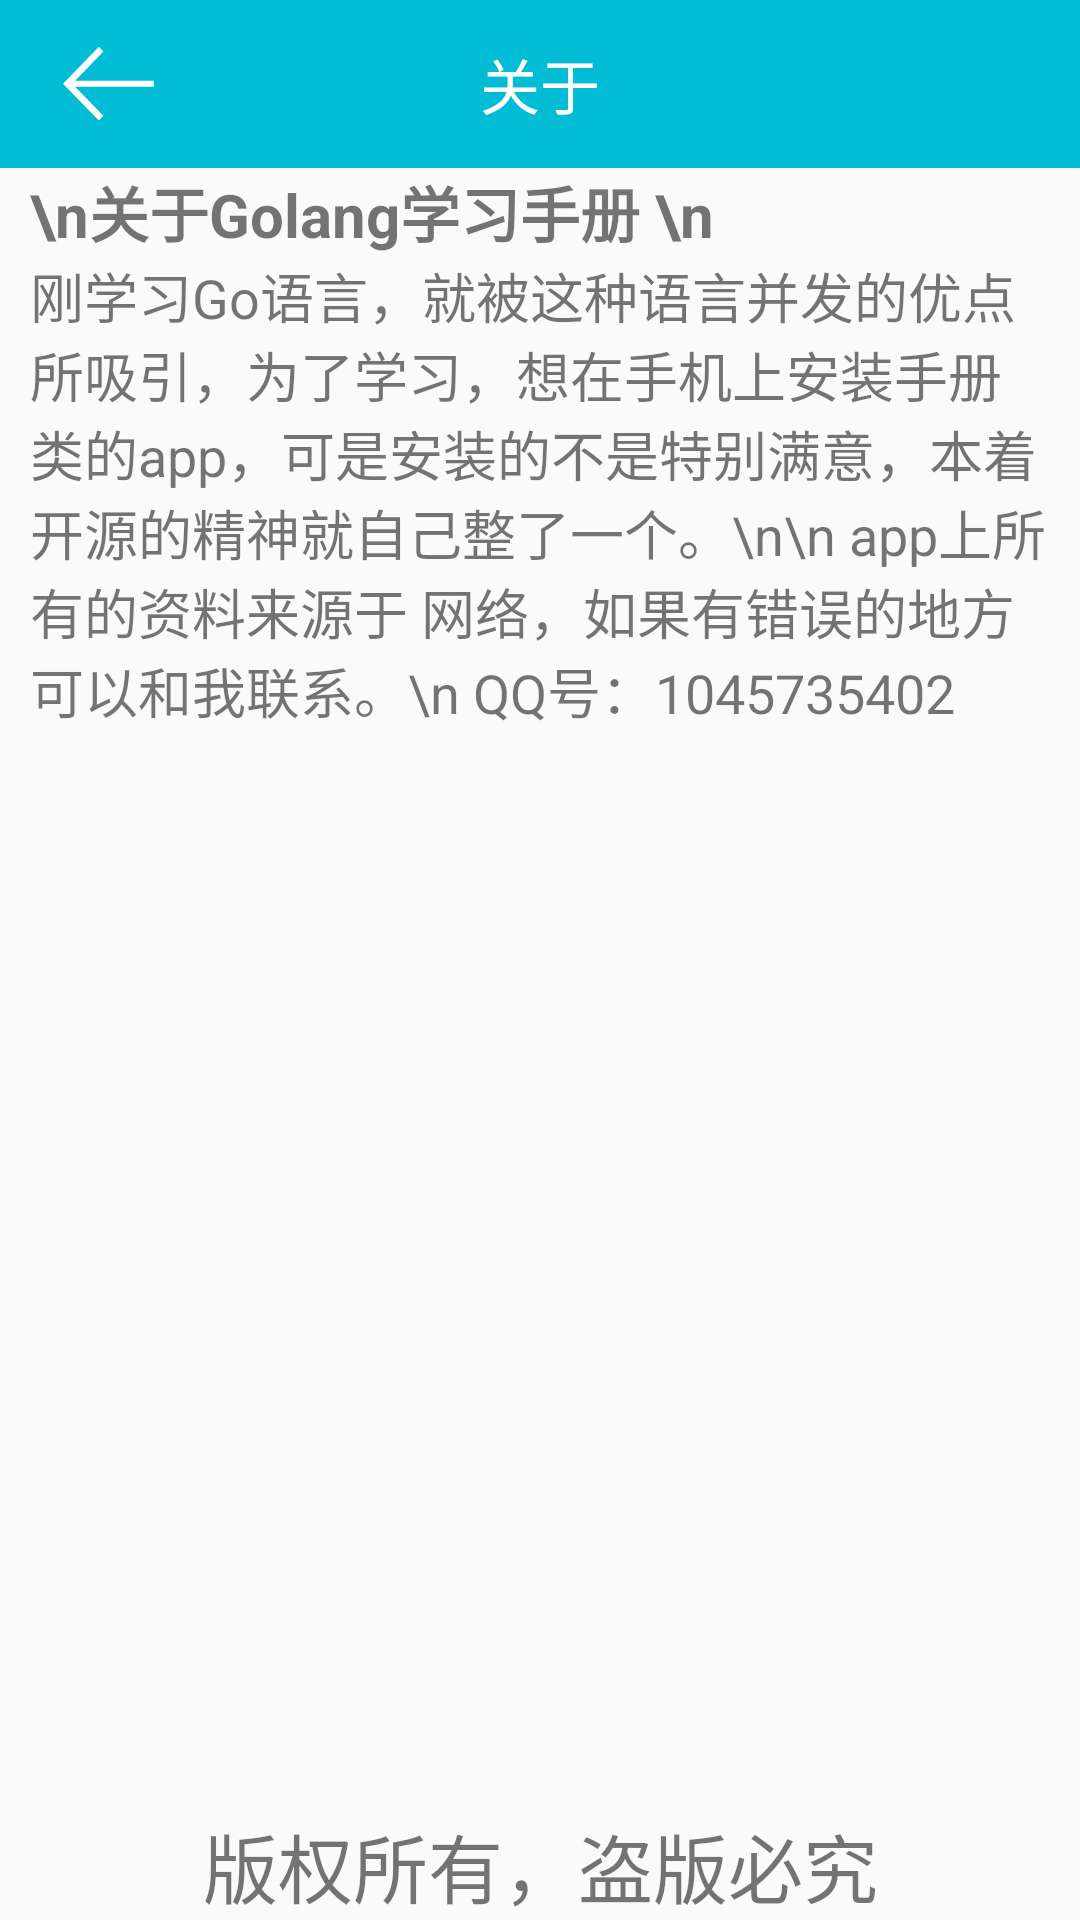

Produce the Android XML layout that renders to this screen, including the resource entries it uses.
<!-- AndroidManifest.xml: application theme AppTheme -->
<!-- res/layout/activity_about.xml -->
<?xml version="1.0" encoding="utf-8"?>
<LinearLayout xmlns:android="http://schemas.android.com/apk/res/android"
    android:layout_width="match_parent"
    android:layout_height="match_parent"
    android:orientation="vertical">
    <android.support.v7.widget.Toolbar
        android:id="@+id/toolbar"
        android:layout_width="match_parent"
        android:layout_height="?attr/actionBarSize"
        android:background="#00BCD4"
        android:fitsSystemWindows="true">
        <RelativeLayout
            android:layout_width="wrap_content"
            android:layout_height="wrap_content">
            <ImageView
                android:scaleType="centerInside"
                android:id="@+id/iv_oneback"
                android:layout_width="40dp"
                android:layout_height="40dp"
                android:src="@mipmap/back3"
                android:layout_centerVertical="true"
                android:layout_alignParentLeft="true"
                android:layout_alignParentStart="true" />
        </RelativeLayout>
        <TextView
            android:layout_width="wrap_content"
            android:layout_height="wrap_content"
            android:layout_centerInParent="true"
            android:layout_gravity="center"
            android:text="关于"
            android:textColor="@android:color/white"
            android:textSize="20sp" />
    </android.support.v7.widget.Toolbar>

    <RelativeLayout
        android:layout_marginRight="10dp"
        android:layout_marginLeft="10dp"
        android:layout_width="match_parent"
        android:layout_height="match_parent">
    <TextView
        android:layout_alignParentBottom="true"
        android:gravity="center"
        android:layout_width="match_parent"
        android:layout_height="wrap_content"
        android:text="版权所有，盗版必究"
        android:textSize="25sp"/>
   <LinearLayout
       android:orientation="vertical"
       android:layout_width="wrap_content"
       android:layout_height="wrap_content">
    <TextView
        android:layout_width="wrap_content"
        android:layout_height="wrap_content"
        android:text="\n关于Golang学习手册 \n"
        android:textSize="20sp"
        android:textStyle="bold"
        android:layout_alignParentTop="true"
        android:layout_alignParentLeft="true"
        android:layout_alignParentStart="true"
          />
        <TextView
            android:layout_width="wrap_content"
            android:layout_height="wrap_content"
            android:text="刚学习Go语言，就被这种语言并发的优点所吸引，为了学习，想在手机上安装手册类的app，可是安装的不是特别满意，本着开源的精神就自己整了一个。\n\n app上所有的资料来源于
网络，如果有错误的地方可以和我联系。\n
QQ号：1045735402"
            android:textSize="18sp"
            android:layout_alignParentTop="true"
            android:layout_alignParentLeft="true"
            android:layout_alignParentStart="true"
            />
   </LinearLayout>
</RelativeLayout>
</LinearLayout>
<!-- resources referenced by this layout -->
<resources>
  <!-- mipmap back3: png bitmap (mipmap-xxhdpi, 1576 bytes) -->
  <style name="AppTheme" parent="Theme.AppCompat.Light.NoActionBar">
          
          <item name="colorPrimary">#00BCD4</item>
          <item name="colorPrimaryDark">#0097A7</item>
          <item name="colorAccent">#61B3DD</item>
      </style>
</resources>
